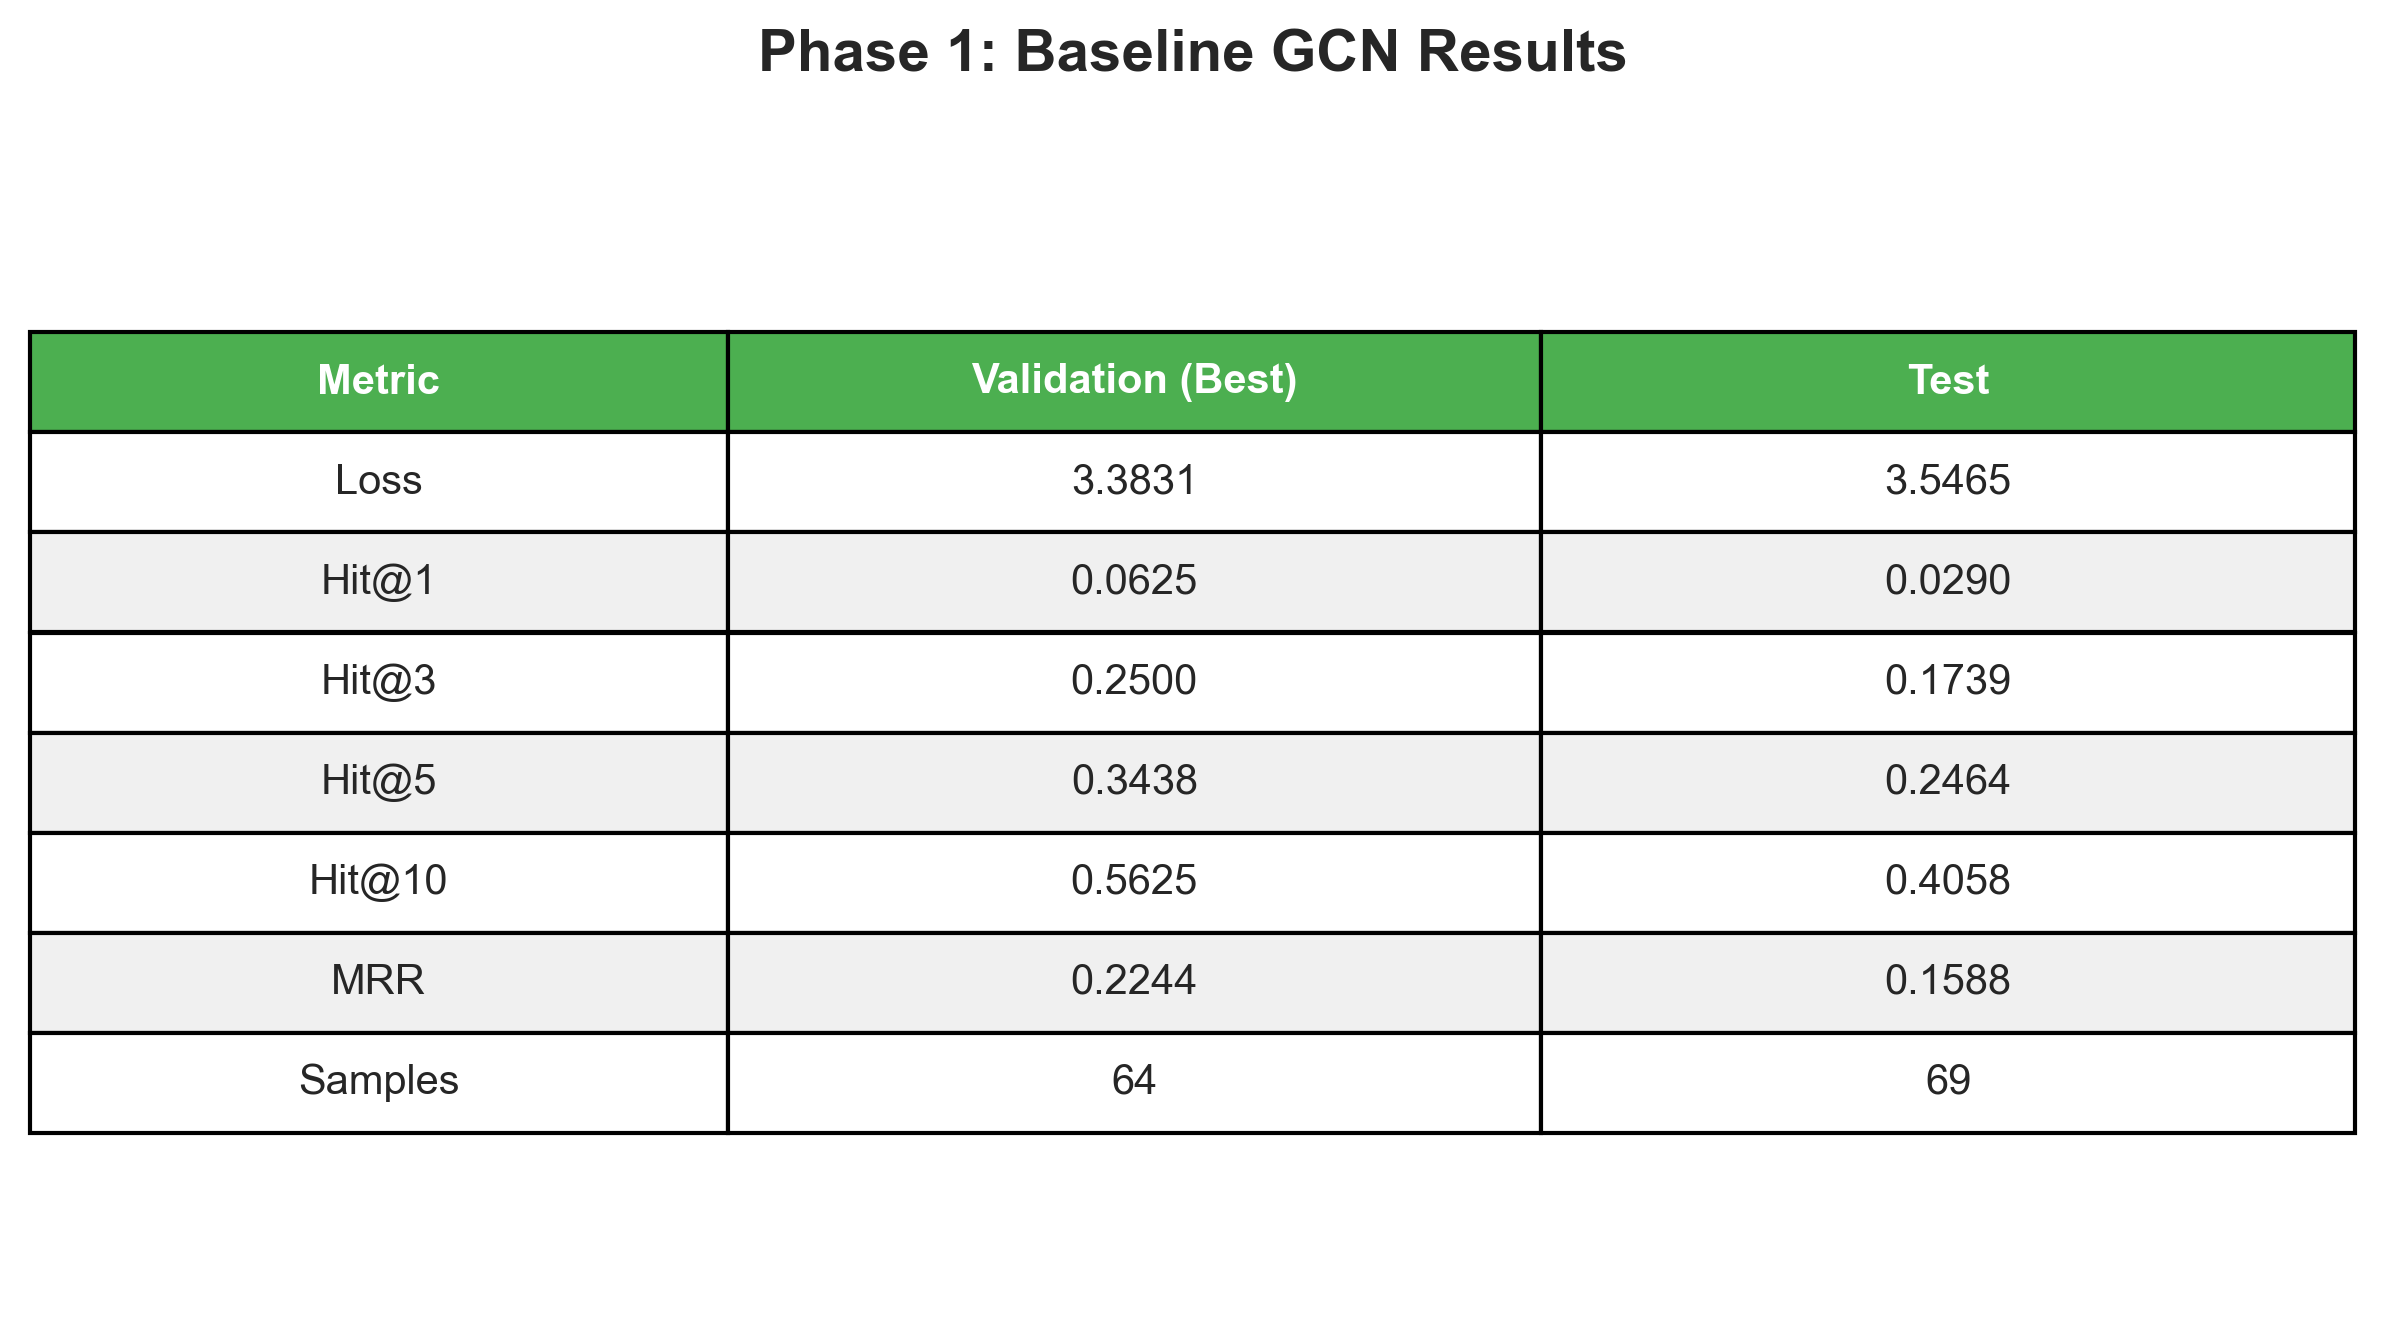

The file beside this chart, header and first rows:
Metric, Validation (Best), Test
Loss, 3.383, 3.546
Hit@1, 0.0625, 0.0290
Hit@3, 0.2500, 0.1739
Hit@5, 0.3438, 0.2464
Hit@10, 0.5625, 0.4058
MRR, 0.2244, 0.1588
Samples, 64, 69
